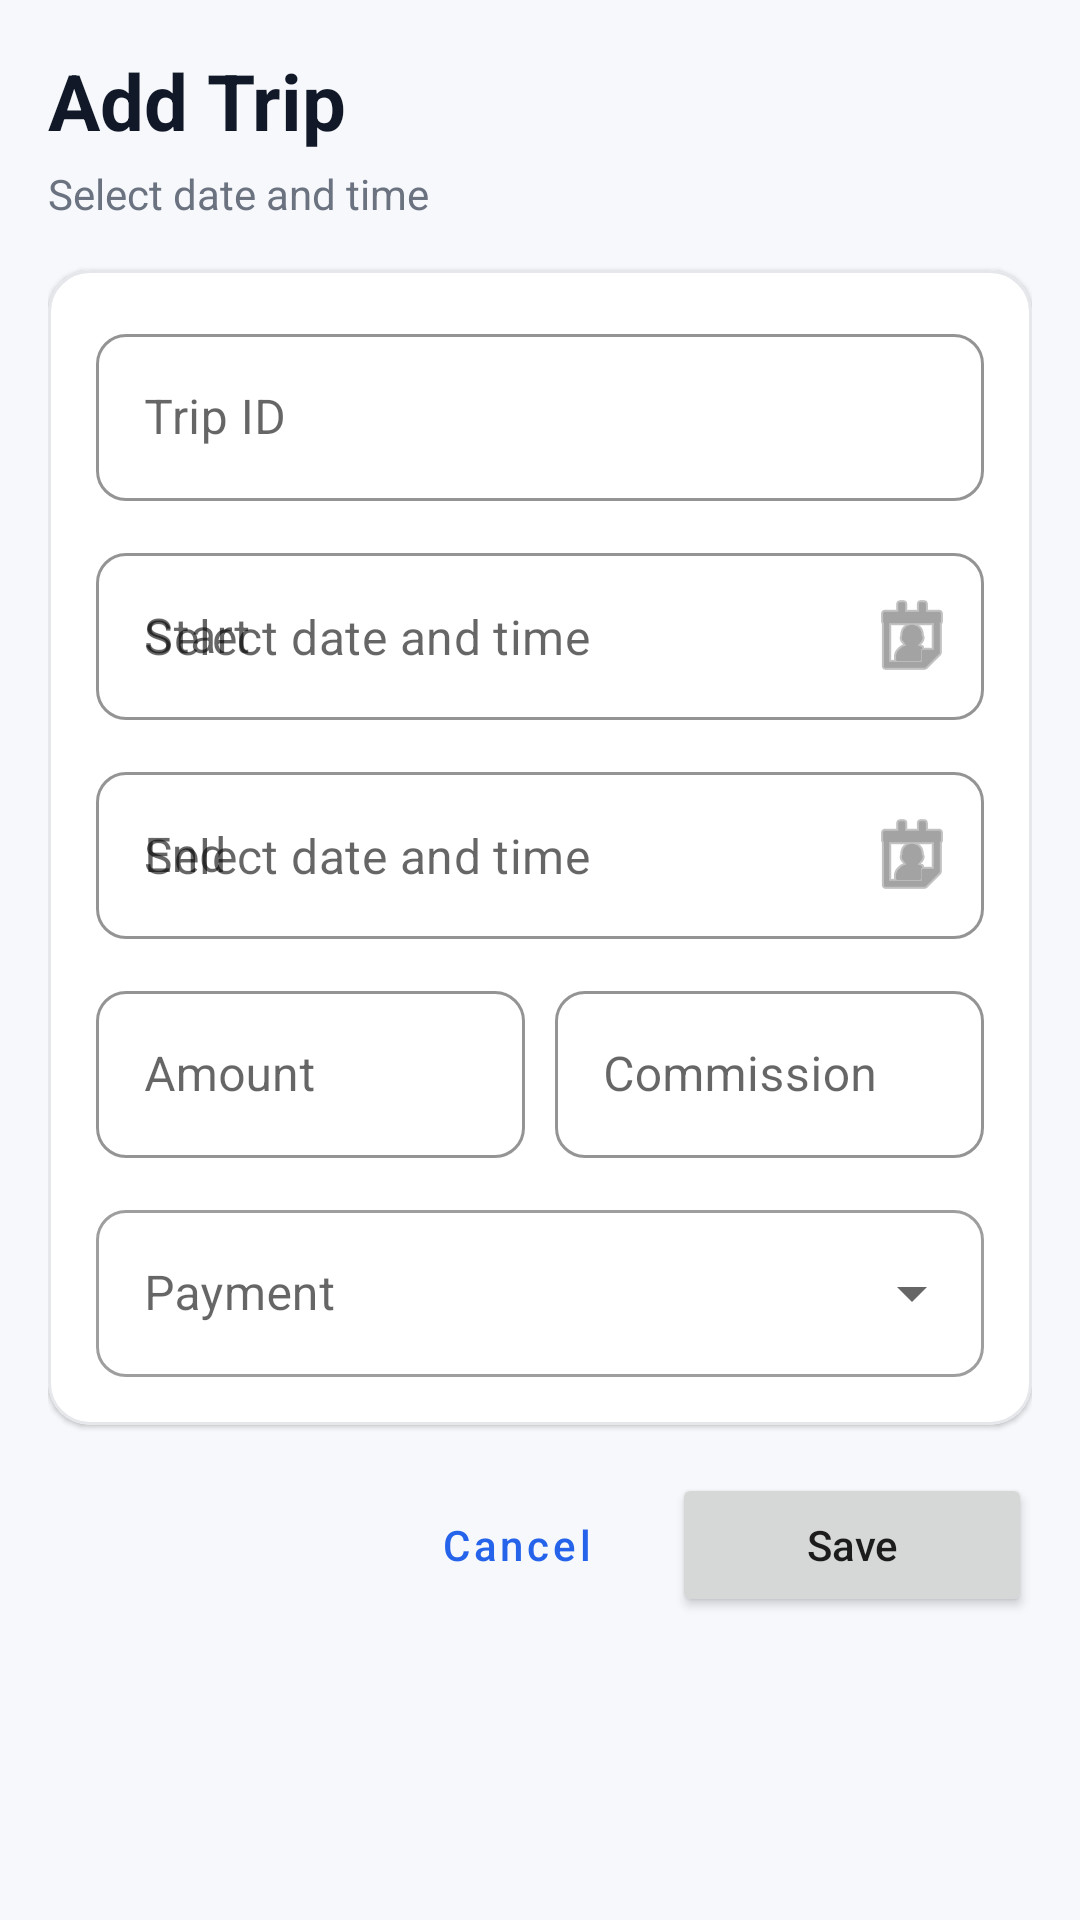

This screen was rendered from an Android layout file. Write that file and the resources it references.
<!-- AndroidManifest.xml: application theme Theme.DriveLog -->
<!-- res/layout/fragment_add_trip.xml -->
<?xml version="1.0" encoding="utf-8"?>
<ScrollView xmlns:android="http://schemas.android.com/apk/res/android"
    xmlns:app="http://schemas.android.com/apk/res-auto"
    xmlns:tools="http://schemas.android.com/tools"
    android:layout_width="match_parent"
    android:layout_height="match_parent"
    android:background="@color/screen_bg"
    android:fillViewport="true">

    <LinearLayout
        android:layout_width="match_parent"
        android:layout_height="wrap_content"
        android:orientation="vertical"
        android:padding="16dp">

        <TextView
            android:layout_width="match_parent"
            android:layout_height="wrap_content"
            android:text="@string/add_trip"
            android:textColor="@color/text_primary"
            android:textSize="26sp"
            android:textStyle="bold" />

        <TextView
            android:layout_width="match_parent"
            android:layout_height="wrap_content"
            android:layout_marginTop="4dp"
            android:text="@string/select_datetime"
            android:textColor="@color/text_secondary"
            android:textSize="14sp" />

        <com.google.android.material.card.MaterialCardView
            android:layout_width="match_parent"
            android:layout_height="wrap_content"
            android:layout_marginTop="16dp"
            app:cardBackgroundColor="@color/surface_card"
            app:cardCornerRadius="14dp"
            app:cardElevation="1dp"
            app:strokeColor="@color/divider_soft"
            app:strokeWidth="1dp">

            <LinearLayout
                android:layout_width="match_parent"
                android:layout_height="wrap_content"
                android:orientation="vertical"
                android:padding="16dp">

                <com.google.android.material.textfield.TextInputLayout
                    android:layout_width="match_parent"
                    android:layout_height="wrap_content"
                    android:hint="@string/trip_id">

                    <com.google.android.material.textfield.TextInputEditText
                        android:id="@+id/idInput"
                        android:layout_width="match_parent"
                        android:layout_height="wrap_content"
                        android:inputType="text" />
                </com.google.android.material.textfield.TextInputLayout>

                <com.google.android.material.textfield.TextInputLayout
                    android:layout_width="match_parent"
                    android:layout_height="wrap_content"
                    android:layout_marginTop="12dp"
                    android:hint="@string/start"
                    app:endIconDrawable="@android:drawable/ic_menu_my_calendar"
                    app:endIconMode="custom">

                    <com.google.android.material.textfield.TextInputEditText
                        android:id="@+id/startInput"
                        android:layout_width="match_parent"
                        android:layout_height="wrap_content"
                        android:clickable="true"
                        android:focusable="false"
                        android:hint="@string/select_datetime"
                        android:inputType="none"
                        android:singleLine="true"
                        tools:text="06 Oct 2026, 09:00" />
                </com.google.android.material.textfield.TextInputLayout>

                <com.google.android.material.textfield.TextInputLayout
                    android:layout_width="match_parent"
                    android:layout_height="wrap_content"
                    android:layout_marginTop="12dp"
                    android:hint="@string/end"
                    app:endIconDrawable="@android:drawable/ic_menu_my_calendar"
                    app:endIconMode="custom">

                    <com.google.android.material.textfield.TextInputEditText
                        android:id="@+id/endInput"
                        android:layout_width="match_parent"
                        android:layout_height="wrap_content"
                        android:clickable="true"
                        android:focusable="false"
                        android:hint="@string/select_datetime"
                        android:inputType="none"
                        android:singleLine="true"
                        tools:text="06 Oct 2026, 09:30" />
                </com.google.android.material.textfield.TextInputLayout>

                <LinearLayout
                    android:layout_width="match_parent"
                    android:layout_height="wrap_content"
                    android:layout_marginTop="12dp"
                    android:orientation="horizontal">

                    <com.google.android.material.textfield.TextInputLayout
                        android:layout_width="0dp"
                        android:layout_height="wrap_content"
                        android:layout_weight="1"
                        android:hint="@string/amount">

                        <com.google.android.material.textfield.TextInputEditText
                            android:id="@+id/amountInput"
                            android:layout_width="match_parent"
                            android:layout_height="wrap_content"
                            android:inputType="numberDecimal" />
                    </com.google.android.material.textfield.TextInputLayout>

                    <com.google.android.material.textfield.TextInputLayout
                        android:layout_width="0dp"
                        android:layout_height="wrap_content"
                        android:layout_marginStart="10dp"
                        android:layout_weight="1"
                        android:hint="@string/commission">

                        <com.google.android.material.textfield.TextInputEditText
                            android:id="@+id/commissionInput"
                            android:layout_width="match_parent"
                            android:layout_height="wrap_content"
                            android:inputType="numberDecimal" />
                    </com.google.android.material.textfield.TextInputLayout>
                </LinearLayout>

                <com.google.android.material.textfield.TextInputLayout
                    style="@style/Widget.MaterialComponents.TextInputLayout.OutlinedBox.ExposedDropdownMenu"
                    android:layout_width="match_parent"
                    android:layout_height="wrap_content"
                    android:layout_marginTop="12dp"
                    android:hint="@string/payment">

                    <AutoCompleteTextView
                        android:id="@+id/paymentInput"
                        android:layout_width="match_parent"
                        android:layout_height="wrap_content"
                        android:inputType="none" />
                </com.google.android.material.textfield.TextInputLayout>

                <TextView
                    android:id="@+id/errorMessage"
                    android:layout_width="match_parent"
                    android:layout_height="wrap_content"
                    android:layout_marginTop="12dp"
                    android:background="#FEF2F2"
                    android:padding="12dp"
                    android:textColor="?attr/colorError"
                    android:visibility="gone"
                    tools:text="Trip with this ID already exists."
                    tools:visibility="visible" />

                <ProgressBar
                    android:id="@+id/progressBar"
                    style="?android:attr/progressBarStyle"
                    android:layout_width="wrap_content"
                    android:layout_height="wrap_content"
                    android:layout_gravity="center_horizontal"
                    android:layout_marginTop="12dp"
                    android:visibility="gone"
                    tools:visibility="gone" />
            </LinearLayout>
        </com.google.android.material.card.MaterialCardView>

        <LinearLayout
            android:layout_width="match_parent"
            android:layout_height="wrap_content"
            android:layout_marginTop="16dp"
            android:gravity="end"
            android:orientation="horizontal">

            <Button
                android:id="@+id/cancelButton"
                style="@style/Widget.MaterialComponents.Button.TextButton"
                android:layout_width="wrap_content"
                android:layout_height="48dp"
                android:text="@string/cancel"
                android:textAllCaps="false" />

            <Button
                android:id="@+id/saveButton"
                android:layout_width="wrap_content"
                android:layout_height="48dp"
                android:layout_marginStart="8dp"
                android:minWidth="120dp"
                android:text="@string/save"
                android:textAllCaps="false" />
        </LinearLayout>
    </LinearLayout>
</ScrollView>
<!-- resources referenced by this layout -->
<resources>
  <color name="divider_soft">#E5E7EB</color>
  <color name="screen_bg">#F6F8FB</color>
  <color name="surface_card">#FFFFFFFF</color>
  <color name="text_primary">#111827</color>
  <color name="text_secondary">#6B7280</color>
  <string name="add_trip">Add Trip</string>
  <string name="amount">Amount</string>
  <string name="cancel">Cancel</string>
  <string name="commission">Commission</string>
  <string name="end">End</string>
  <string name="payment">Payment</string>
  <string name="save">Save</string>
  <string name="select_datetime">Select date and time</string>
  <string name="start">Start</string>
  <string name="trip_id">Trip ID</string>
  <style name="Theme.DriveLog" parent="Theme.MaterialComponents.DayNight.DarkActionBar">
          
          <item name="colorPrimary">@color/purple_500</item>
          <item name="colorPrimaryVariant">@color/purple_700</item>
          <item name="colorOnPrimary">@color/white</item>
          
          <item name="colorSecondary">@color/teal_200</item>
          <item name="colorSecondaryVariant">@color/teal_700</item>
          <item name="colorOnSecondary">@color/black</item>
          
          <item name="android:statusBarColor">?attr/colorPrimaryVariant</item>
          <item name="android:windowLightStatusBar">false</item>
          <item name="materialButtonStyle">@style/Widget.DriveLog.Button</item>
          <item name="textInputStyle">@style/Widget.DriveLog.TextInputLayout</item>
          
      </style>
  <color name="purple_500">#2563EB</color>
  <color name="purple_700">#1D4ED8</color>
  <color name="white">#FFFFFFFF</color>
  <color name="teal_200">#FF03DAC5</color>
  <color name="teal_700">#059669</color>
  <color name="black">#FF000000</color>
  <style name="Widget.DriveLog.Button" parent="Widget.MaterialComponents.Button">
          <item name="cornerRadius">10dp</item>
          <item name="android:minHeight">48dp</item>
          <item name="android:textAllCaps">false</item>
      </style>
  <style name="Widget.DriveLog.TextInputLayout" parent="Widget.MaterialComponents.TextInputLayout.OutlinedBox">
          <item name="boxCornerRadiusTopStart">10dp</item>
          <item name="boxCornerRadiusTopEnd">10dp</item>
          <item name="boxCornerRadiusBottomStart">10dp</item>
          <item name="boxCornerRadiusBottomEnd">10dp</item>
          <item name="boxStrokeColor">@color/purple_500</item>
          <item name="hintTextColor">@color/text_secondary</item>
      </style>
</resources>
